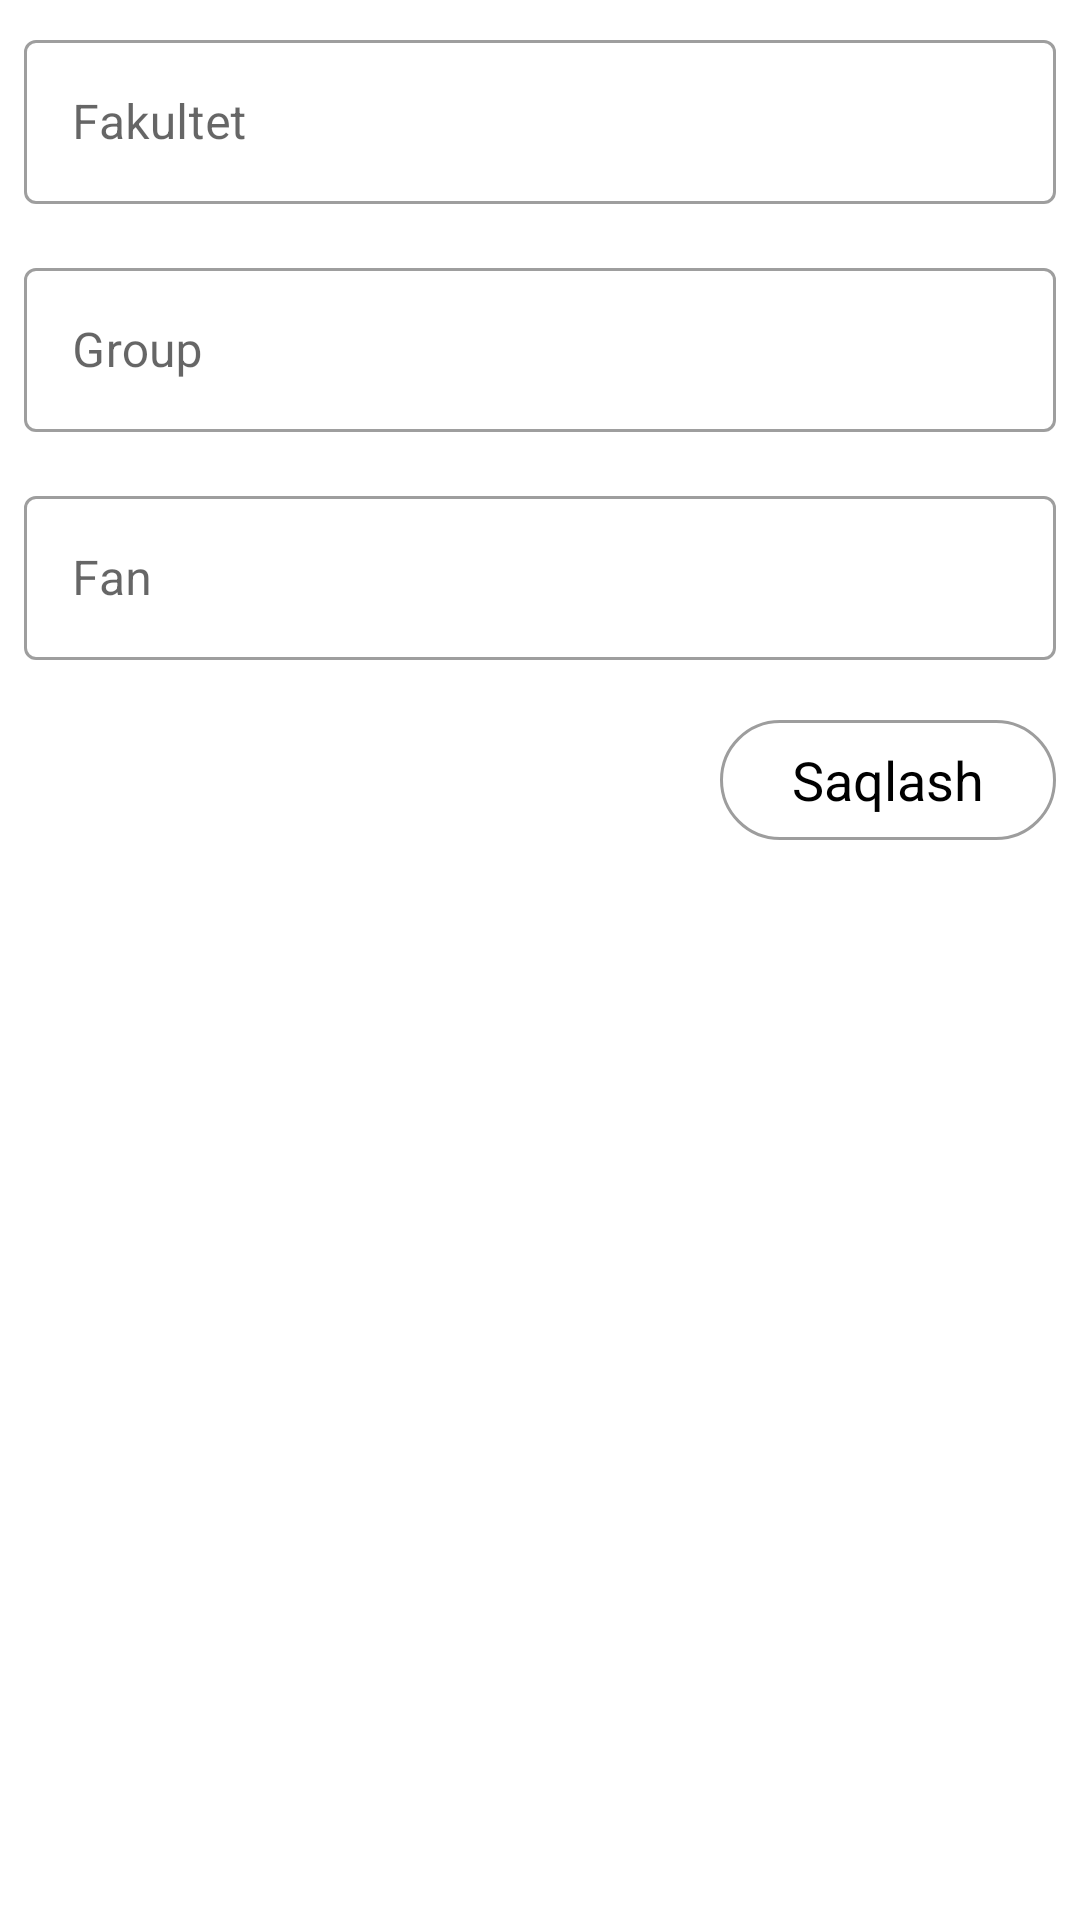

Here is an Android app screen rendered from its layout file. Give the layout XML and the strings, colors and styles it references.
<!-- AndroidManifest.xml: application theme Theme.Teacher -->
<!-- res/layout/fragment_group.xml -->
<?xml version="1.0" encoding="utf-8"?>
<androidx.constraintlayout.widget.ConstraintLayout xmlns:android="http://schemas.android.com/apk/res/android"
    xmlns:app="http://schemas.android.com/apk/res-auto"
    xmlns:tools="http://schemas.android.com/tools"
    android:layout_width="match_parent"
    android:layout_height="match_parent">

    <LinearLayout
        android:layout_width="match_parent"
        android:layout_height="match_parent"
        android:orientation="vertical"
        app:layout_constraintBottom_toBottomOf="parent"
        app:layout_constraintLeft_toLeftOf="parent"
        app:layout_constraintRight_toRightOf="parent"
        app:layout_constraintTop_toTopOf="parent">

        <com.google.android.material.textfield.TextInputLayout
            style="@style/Widget.MaterialComponents.TextInputLayout.OutlinedBox"
            android:layout_width="match_parent"
            android:layout_height="60dp"
            android:layout_margin="8dp">

            <com.google.android.material.textfield.TextInputEditText
                android:id="@+id/etFakultet"
                android:layout_width="match_parent"
                android:layout_height="wrap_content"
                android:hint="Fakultet"
                android:imeOptions="actionDone"
                android:inputType="text"
                android:textColor="@color/black" />
        </com.google.android.material.textfield.TextInputLayout>

        <com.google.android.material.textfield.TextInputLayout
            style="@style/Widget.MaterialComponents.TextInputLayout.OutlinedBox"
            android:layout_width="match_parent"
            android:layout_height="60dp"
            android:layout_margin="8dp">

            <com.google.android.material.textfield.TextInputEditText
                android:id="@+id/etGroup"
                android:layout_width="match_parent"
                android:layout_height="wrap_content"
                android:hint="Group"
                android:imeOptions="actionDone"
                android:inputType="text" />
        </com.google.android.material.textfield.TextInputLayout>

        <com.google.android.material.textfield.TextInputLayout
            style="@style/Widget.MaterialComponents.TextInputLayout.OutlinedBox"
            android:layout_width="match_parent"
            android:layout_height="60dp"
            android:layout_margin="8dp">

            <com.google.android.material.textfield.TextInputEditText
                android:id="@+id/etFan"
                android:layout_width="match_parent"
                android:layout_height="wrap_content"
                android:hint="Fan"
                android:imeOptions="actionDone"
                android:inputType="text" />
        </com.google.android.material.textfield.TextInputLayout>

        <com.google.android.material.button.MaterialButton
            android:id="@+id/btnSaqlash"
            style="@style/Widget.Material3.Button.OutlinedButton"
            android:layout_width="wrap_content"
            android:layout_height="wrap_content"
            android:layout_gravity="end"
            android:layout_margin="8dp"
            android:text="Saqlash"
            android:textColor="@color/black"
            android:textSize="18sp"
            app:strokeColor="#9D9D9D" />
    </LinearLayout>
</androidx.constraintlayout.widget.ConstraintLayout>
<!-- resources referenced by this layout -->
<resources>
  <style name="Theme.Teacher" parent="Theme.MaterialComponents.DayNight.DarkActionBar">
          
          <item name="colorPrimary">@color/purple_500</item>
          <item name="colorPrimaryVariant">@color/purple_700</item>
          <item name="colorOnPrimary">@color/white</item>
          
          <item name="colorSecondary">@color/teal_200</item>
          <item name="colorSecondaryVariant">@color/teal_700</item>
          <item name="colorOnSecondary">@color/black</item>
          
          <item name="android:statusBarColor">?attr/colorPrimaryVariant</item>
          
      </style>
  <!-- not gathered from this repository: default colours our renderer supplied (Android Studio template values) -->
  <color name="purple_500">#FF6200EE</color>
  <color name="purple_700">#FF3700B3</color>
  <color name="teal_200">#FF03DAC5</color>
  <color name="teal_700">#FF018786</color>
  <color name="black">#FF000000</color>
  <color name="white">#FFFFFFFF</color>
</resources>
